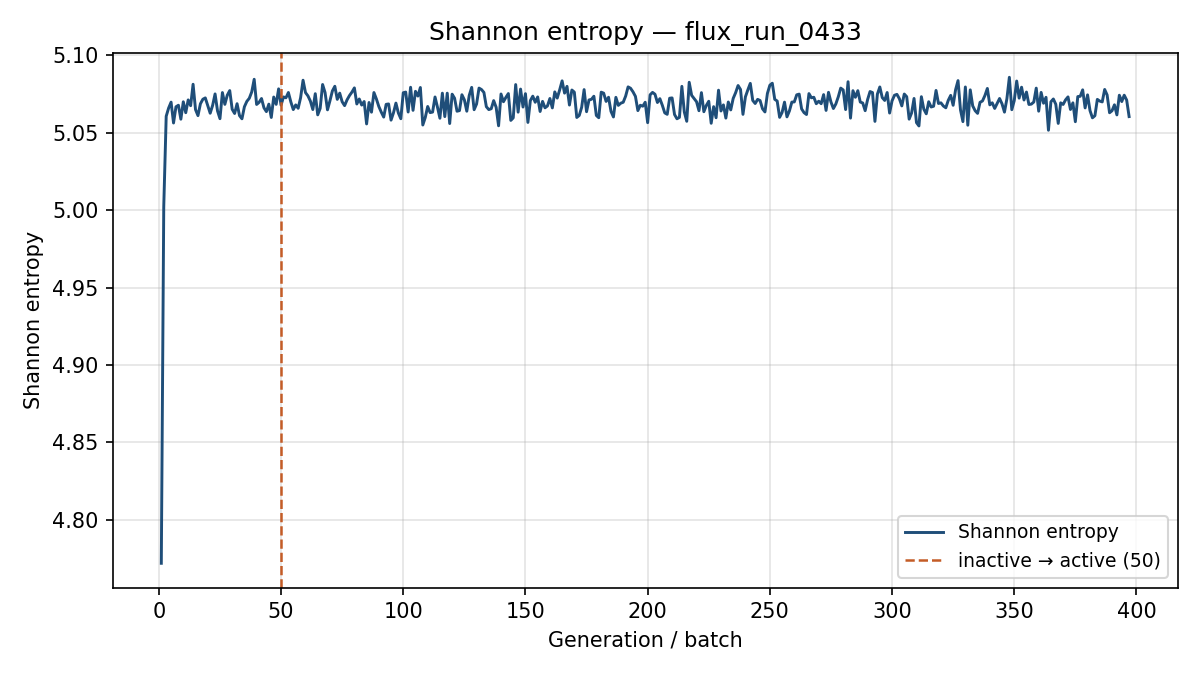

Source data for this figure (header and first rows):
generation, shannon_entropy, k_generation
1, 4.772, 0.9195
2, 5.002, 1.014
3, 5.061, 0.9866
4, 5.066, 0.9669
5, 5.07, 0.944
6, 5.056, 0.9821
7, 5.067, 0.9744
8, 5.068, 0.9638
9, 5.059, 0.951
10, 5.07, 0.9714
11, 5.063, 0.9632
12, 5.071, 0.9741
13, 5.068, 0.953
14, 5.081, 0.9786
15, 5.065, 0.9689
16, 5.061, 0.977
17, 5.069, 0.9788
18, 5.072, 0.9606
19, 5.073, 0.9862
20, 5.067, 0.9601
21, 5.063, 0.9834
22, 5.068, 0.9614
23, 5.075, 0.9675
24, 5.064, 0.9604
25, 5.059, 0.964
26, 5.076, 0.9778
27, 5.068, 0.9692
28, 5.074, 0.9798
29, 5.077, 0.9642
30, 5.065, 0.97
31, 5.062, 0.9794
32, 5.069, 0.9935
33, 5.061, 0.9872
34, 5.059, 0.9567
35, 5.067, 0.9708
36, 5.07, 0.9825
37, 5.072, 0.9695
38, 5.076, 0.9527
39, 5.085, 0.9408
40, 5.068, 0.9601
41, 5.07, 0.9747
42, 5.072, 0.968
43, 5.066, 0.9726
44, 5.064, 0.9685
45, 5.069, 0.9807
46, 5.06, 0.9842
47, 5.073, 0.9819
48, 5.068, 0.9707
49, 5.078, 0.9745
50, 5.068, 0.9818
51, 5.073, 0.9924
52, 5.073, 0.968
53, 5.076, 0.9521
54, 5.07, 0.9804
55, 5.065, 0.9604
56, 5.068, 0.9575
57, 5.066, 0.9488
58, 5.073, 0.972
59, 5.084, 0.9684
60, 5.076, 0.9822
... 337 more rows
